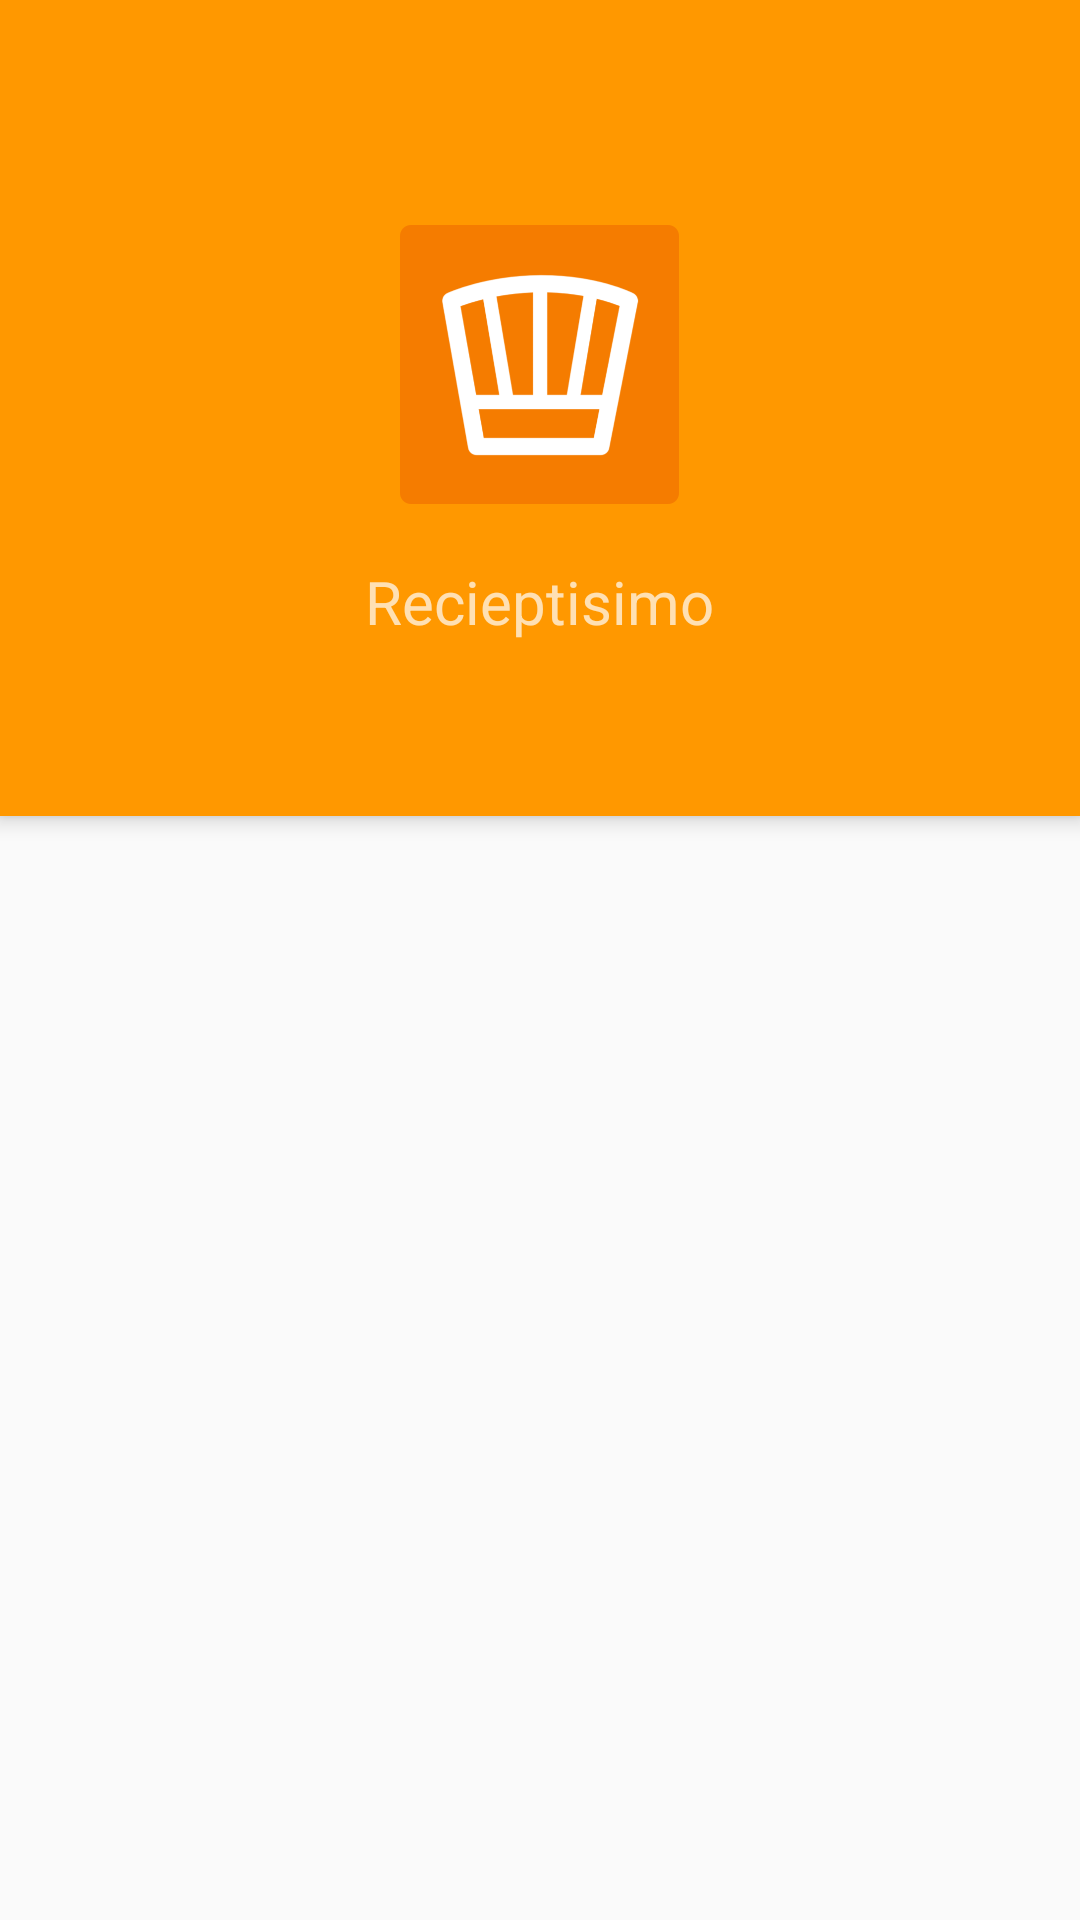

Android layout source for this screen:
<!-- AndroidManifest.xml: application theme MyMaterialTheme -->
<!-- res/layout/activity_login.xml -->
<?xml version="1.0" encoding="utf-8"?>
<android.support.design.widget.CoordinatorLayout xmlns:android="http://schemas.android.com/apk/res/android"
    xmlns:app="http://schemas.android.com/apk/res-auto"
    android:layout_width="match_parent"
    android:layout_height="match_parent">

    <android.support.design.widget.AppBarLayout
        android:layout_width="match_parent"
        android:layout_height="wrap_content"
        android:theme="@style/ThemeOverlay.AppCompat.Dark.ActionBar"
        >

        <android.support.v7.widget.Toolbar
            android:id="@+id/toolbar"
            android:layout_width="match_parent"
            android:layout_height="?attr/actionBarSize"
            android:background="?attr/colorPrimary"
            app:layout_scrollFlags="scroll|enterAlways"
            app:popupTheme="@style/ThemeOverlay.AppCompat.Light" />

        <ImageView
            android:layout_width="93dp"
            android:layout_height="93dp"
            android:layout_gravity="center"
            android:id="@+id/drawingImageView"
            android:src="@drawable/logo_login"
            android:layout_marginTop="19dp"
            />

        <TextView
            android:layout_width="wrap_content"
            android:layout_height="wrap_content"
            android:text="Recieptisimo"
            android:textSize="20dp"
            android:layout_gravity="center"
            android:layout_marginTop="19dp"/>

        <android.support.design.widget.TabLayout
            android:id="@+id/tabs"
            android:layout_width="match_parent"
            android:layout_height="wrap_content"
            app:tabMode="fixed"
            app:tabGravity="fill"
            android:layout_marginTop="10dp"
            />
    </android.support.design.widget.AppBarLayout>

     <android.support.v4.view.ViewPager
        android:id="@+id/viewpager"
        android:layout_width="wrap_content"
        android:layout_height="match_parent"
        app:layout_behavior="@string/appbar_scrolling_view_behavior"
        />

</android.support.design.widget.CoordinatorLayout>
<!-- resources referenced by this layout -->
<resources>
  <!-- drawable logo_login: png bitmap (drawable, 32964 bytes) -->
  <style name="MyMaterialTheme" parent="MyMaterialTheme.Base" />
  <style name="MyMaterialTheme.Base" parent="Theme.AppCompat.Light.DarkActionBar">
          <item name="windowNoTitle">true</item>
          <item name="windowActionBar">false</item>
          <item name="colorPrimary">@color/colorPrimary</item>
          <item name="colorPrimaryDark">@color/colorPrimaryDark</item>
          <item name="colorAccent">@color/colorAccent</item>
      </style>
  <color name="colorPrimary">#ff9800</color>
  <color name="colorPrimaryDark">#F57C00</color>
  <color name="colorAccent">#ff4081</color>
</resources>
